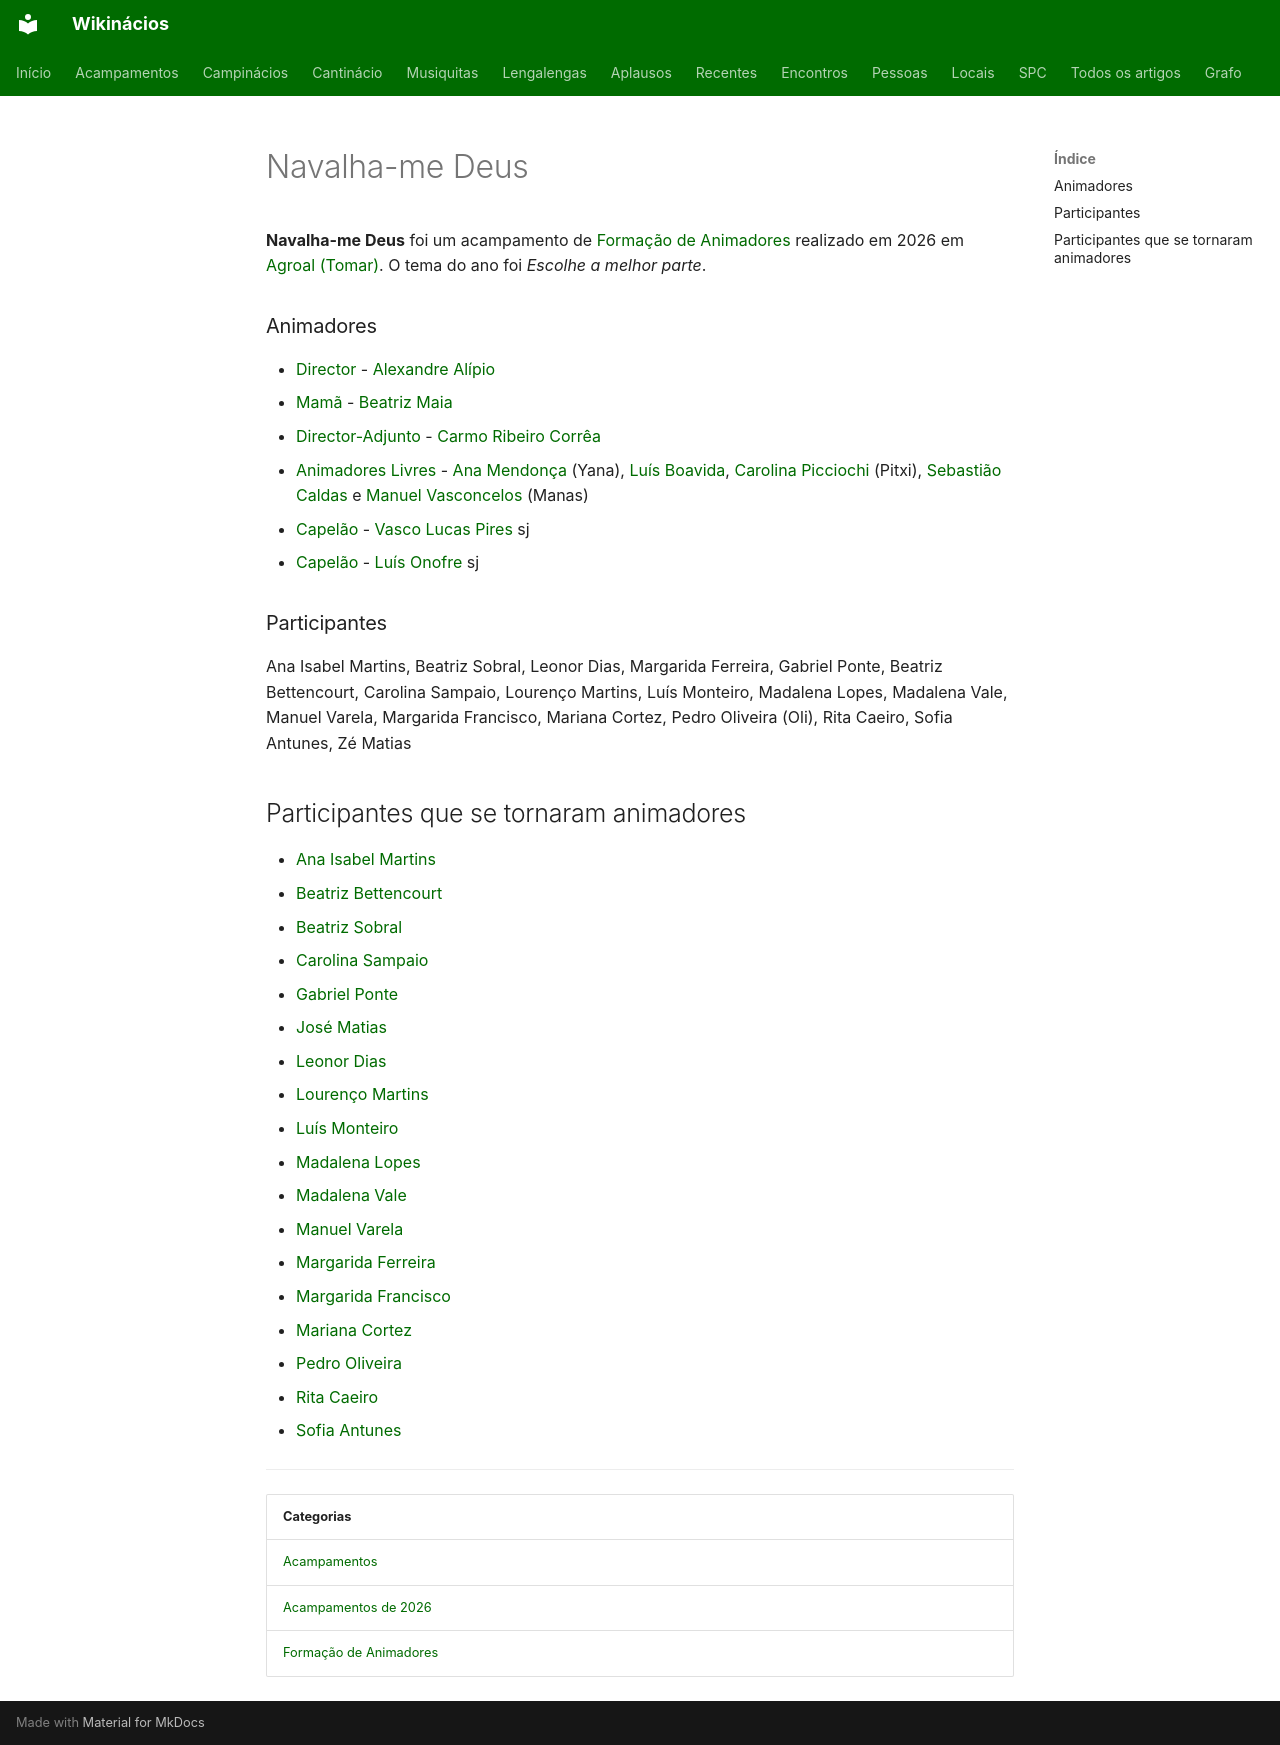

repository: neteinstein/Campinacios · page: Acampamentos/2026/Navalha-me Deus.html · generator: mkdocs

# Navalha-me Deus

**Navalha-me Deus** foi um acampamento de [Formação de Animadores](../../Categorias/Forma%C3%A7%C3%A3o%20de%20Animadores.md) realizado em 2026 em [Agroal (Tomar)](../../Restrito/Locais%20de%20Acampamento/Agroal%20%28Tomar%29.md). O tema do ano foi *Escolhe a melhor parte*.

### Animadores

- [Director](../../Cargos/Director.md) - [Alexandre Alípio](../../Pessoas/A/Alexandre%20Al%C3%ADpio.md)
- [Mamã](../../Cargos/Mam%C3%A3.md) - [Beatriz Maia](../../Pessoas/B/Beatriz%20Maia.md)
- [Director-Adjunto](../../Cargos/Director-Adjunto.md) - [Carmo Ribeiro Corrêa](../../Pessoas/C/Carmo%20Ribeiro%20Corr%C3%AAa.md)
- [Animadores Livres](../../Cargos/Animador%20Livre.md) - [Ana Mendonça](../../Pessoas/A/Ana%20Mendon%C3%A7a.md) (Yana), [Luís Boavida](../../Pessoas/L/Lu%C3%ADs%20Boavida.md), [Carolina Picciochi](../../Pessoas/C/Carolina%20Picciochi.md) (Pitxi), [Sebastião Caldas](../../Pessoas/S/Sebasti%C3%A3o%20Caldas.md) e [Manuel Vasconcelos](../../Pessoas/M/Manas%20Vasconcelos.md) (Manas)
- [Capelão](../../Cargos/Capel%C3%A3o.md) - [Vasco Lucas Pires](../../Pessoas/V/Vasco%20Lucas%20Pires.md) sj
- [Capelão](../../Cargos/Capel%C3%A3o.md) - [Luís Onofre](../../Pessoas/L/Lu%C3%ADs%20Onofre.md) sj

### Participantes

Ana Isabel Martins, Beatriz Sobral, Leonor Dias, Margarida Ferreira, Gabriel Ponte, Beatriz Bettencourt, Carolina Sampaio, Lourenço Martins, Luís Monteiro, Madalena Lopes, Madalena Vale, Manuel Varela, Margarida Francisco, Mariana Cortez, Pedro Oliveira (Oli), Rita Caeiro, Sofia Antunes, Zé Matias

## Participantes que se tornaram animadores

- [Ana Isabel Martins](../../Pessoas/A/Ana%20Isabel%20Martins.md)
- [Beatriz Bettencourt](../../Pessoas/B/Beatriz%20Bettencourt.md)
- [Beatriz Sobral](../../Pessoas/B/Beatriz%20Sobral.md)
- [Carolina Sampaio](../../Pessoas/C/Carolina%20Sampaio.md)
- [Gabriel Ponte](../../Pessoas/G/Gabriel%20Ponte.md)
- [José Matias](../../Pessoas/J/Jos%C3%A9%20Matias.md)
- [Leonor Dias](../../Pessoas/L/Leonor%20Dias.md)
- [Lourenço Martins](../../Pessoas/L/Louren%C3%A7o%20Martins.md)
- [Luís Monteiro](../../Pessoas/L/Lu%C3%ADs%20Monteiro.md)
- [Madalena Lopes](../../Pessoas/M/Madalena%20Lopes.md)
- [Madalena Vale](../../Pessoas/M/Madalena%20Vale.md)
- [Manuel Varela](../../Pessoas/M/Manuel%20Varela.md)
- [Margarida Ferreira](../../Pessoas/M/Margarida%20Ferreira.md)
- [Margarida Francisco](../../Pessoas/M/Margarida%20Francisco.md)
- [Mariana Cortez](../../Pessoas/M/Mariana%20Cortez.md)
- [Pedro Oliveira](../../Pessoas/P/Pedro%20Oliveira.md)
- [Rita Caeiro](../../Pessoas/R/Rita%20Caeiro.md)
- [Sofia Antunes](../../Pessoas/S/Sofia%20Antunes.md)

---

| Categorias |
| --- |
| [Acampamentos](../../Categorias/Acampamentos.md) |
| [Acampamentos de 2026](../../Categorias/Acampamentos%20de%202026.md) |
| [Formação de Animadores](../../Categorias/Forma%C3%A7%C3%A3o%20de%20Animadores.md) |
